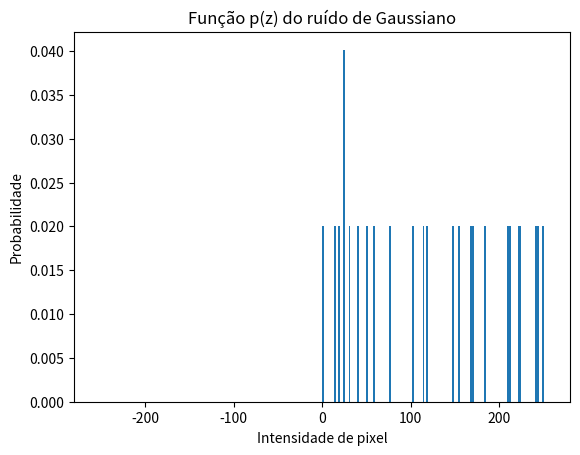

This figure's Python source: (Note: this script raises an exception after producing the figure.)
import numpy as np
import matplotlib.pyplot as plt

# Criando a imagem A com nveis de cinza aleatórios
A = np.random.randint(0, 256, size=(5, 5))
print("Imagem A:")
print(A)

# Ruído Gaussiano
# Definindo parâmetros iniciais para gerar o ruído de Gaussiano
mean = 0
variance = 100

# Gerando ruído de Gaussiano em uma imagem B
B_gauss = np.random.normal(mean, np.sqrt(variance), size=(5, 5)).astype(int)
print("Imagem B (Gaussiano):")
print(B_gauss)

# Degradando a imagem A com o ruído de Gaussiano
A_gauss = np.clip(A + B_gauss, 0, 255).astype(int)
print("Imagem A degradada (Gaussiano):")
print(A_gauss)

# Plotando a função p(z) para Gaussiano
plt.clf()
plt.hist(A_gauss.flatten(), bins=256, range=(-255, 255), density=True)
plt.title("Função p(z) do ruído de Gaussiano")
plt.xlabel("Intensidade de pixel")
plt.ylabel("Probabilidade")
plt.savefig('./images/pz_gaussian.jpg')

# Plotando o histograma de B para mostrar a caracterstica do rudo de Gaussiano
plt.clf()
plt.hist(B_gauss.flatten(), bins=256, range=(-255, 255), density=True)
plt.title("Histograma do ruído de Gaussiano")
plt.xlabel("Intensidade de pixel")
plt.ylabel("Frequência")
plt.savefig('./images/pz_gaussian_histogram.jpg')

# Ruído Poisson
# Definindo parmetros iniciais para gerar o ruído de Poisson
lam = 10.

# Gerando rudo de Poisson em uma imagem B
B_poisson = np.random.poisson(lam=lam, size=(5, 5)).astype(int)
print("Imagem B (Poisson):")
print(B_poisson)

# Degradando a imagem A com o ruído de Poisson
A_poisson = np.clip(A + B_poisson, 0, 255).astype(int)
print("Imagem A degradada (Poisson):")
print(A_poisson)

# Plotando a função p(z) para Poisson
plt.clf()
plt.hist(A_poisson.flatten(), bins=256, range=(-255, 255), density=True)
plt.title("Função p(z) do ruído de Poisson")
plt.xlabel("Intensidade de pixel")
plt.ylabel("Probabilidade")
plt.savefig('./images/pz_poisson.jpg')

# Plotando o histograma de B para mostrar a caracterstica do ruido de Poisson
plt.clf()
plt.hist(B_poisson.flatten(), bins=256, range=(0, 255), density=True)
plt.title("Histograma do ruído de Poisson")
plt.xlabel("Intensidade de pixel")
plt.ylabel("Frequncia")
plt.savefig('./images/pz_poisson_histogram.jpg')
